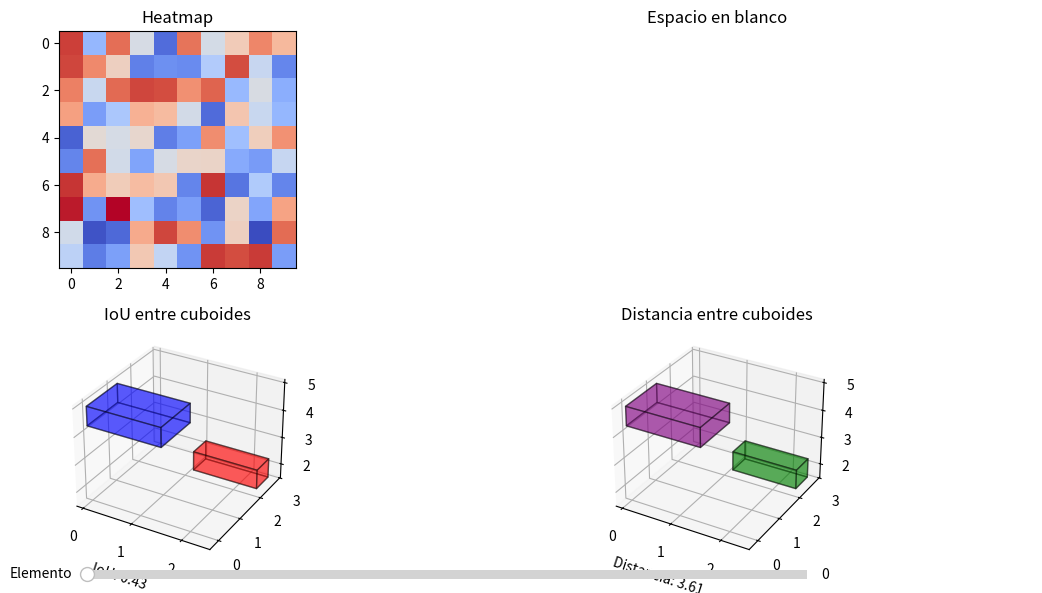

The script that saved this image:
import numpy as np
import matplotlib.pyplot as plt
import matplotlib.cm as cm
from mpl_toolkits.mplot3d.art3d import Poly3DCollection
from matplotlib.widgets import Slider

# ------------------ Funciones auxiliares ------------------

def generate_heatmap_data(size=(10, 10)):
    """Genera datos aleatorios para el heatmap."""
    return np.random.rand(*size)

def get_cube_vertices(center, size):
    """Genera los vértices de un cubo 3D dado su centro y tamaño."""
    cx, cy, cz = center
    sx, sy, sz = size
    x = [-sx/2, sx/2]
    y = [-sy/2, sy/2]
    z = [-sz/2, sz/2]
    
    vertices = np.array([[cx + i, cy + j, cz + k] for i in x for j in y for k in z])
    faces = [[vertices[i] for i in face] for face in [
        [0,1,3,2], [4,5,7,6], [0,1,5,4], [2,3,7,6], [0,2,6,4], [1,3,7,5]
    ]]
    return faces

def plot_cuboid(ax, center, size, color='b', alpha=0.3):
    """Dibuja un cuboide en una figura 3D."""
    faces = get_cube_vertices(center, size)
    poly3d = Poly3DCollection(faces, alpha=alpha, edgecolor="k")
    poly3d.set_facecolor(color)
    ax.add_collection3d(poly3d)

def compute_iou_and_distance(cube1, cube2):
    """Calcula un IoU y una distancia ficticia entre dos cuboides."""
    iou = np.random.uniform(0, 1)  # Placeholder
    distance = np.linalg.norm(np.array(cube1) - np.array(cube2))  # Distancia Euclideana
    return iou, distance

# ------------------ Configuración de la figura principal ------------------

fig = plt.figure(figsize=(12, 6))

# Heatmap
ax1 = fig.add_subplot(2, 2, 1)
heatmap_data = generate_heatmap_data()
ax1.imshow(heatmap_data, cmap=cm.coolwarm, interpolation="nearest")
ax1.set_title("Heatmap")

# Espacio en blanco
ax2 = fig.add_subplot(2, 2, 2)
ax2.axis("off")
ax2.set_title("Espacio en blanco")

# Figuras 3D
ax3 = fig.add_subplot(2, 2, 3, projection="3d")
ax3.set_title("IoU entre cuboides")
ax4 = fig.add_subplot(2, 2, 4, projection="3d")
ax4.set_title("Distancia entre cuboides")

# ------------------ Configuración de datos ------------------

n = 10  # Número de elementos controlados por el slider
cuboids = [((np.random.rand(3) * 5, np.random.rand(3) + 0.5),
            (np.random.rand(3) * 5, np.random.rand(3) + 0.5)) for _ in range(n)]

# ------------------ Función de actualización del slider ------------------

def update(val):
    idx = int(slider.val)
    ax3.cla()
    ax4.cla()

    ax3.set_title("IoU entre cuboides")
    ax4.set_title("Distancia entre cuboides")

    cube1, cube2 = cuboids[idx]
    
    # Plot en la figura de IoU
    plot_cuboid(ax3, cube1[0], cube1[1], color='r', alpha=0.4)
    plot_cuboid(ax3, cube2[0], cube2[1], color='b', alpha=0.4)
    
    # Plot en la figura de Distancia
    plot_cuboid(ax4, cube1[0], cube1[1], color='g', alpha=0.4)
    plot_cuboid(ax4, cube2[0], cube2[1], color='purple', alpha=0.4)

    # Calcular métricas
    iou, dist = compute_iou_and_distance(cube1[0], cube2[0])
    ax3.set_xlabel(f"IoU: {iou:.2f}")
    ax4.set_xlabel(f"Distancia: {dist:.2f}")

    fig.canvas.draw_idle()

# ------------------ Slider ------------------

ax_slider = plt.axes([0.2, 0.02, 0.6, 0.03])
slider = Slider(ax_slider, "Elemento", 0, n-1, valinit=0, valstep=1)
slider.on_changed(update)

# Inicializar visualización
update(0)

plt.tight_layout()
plt.show()
